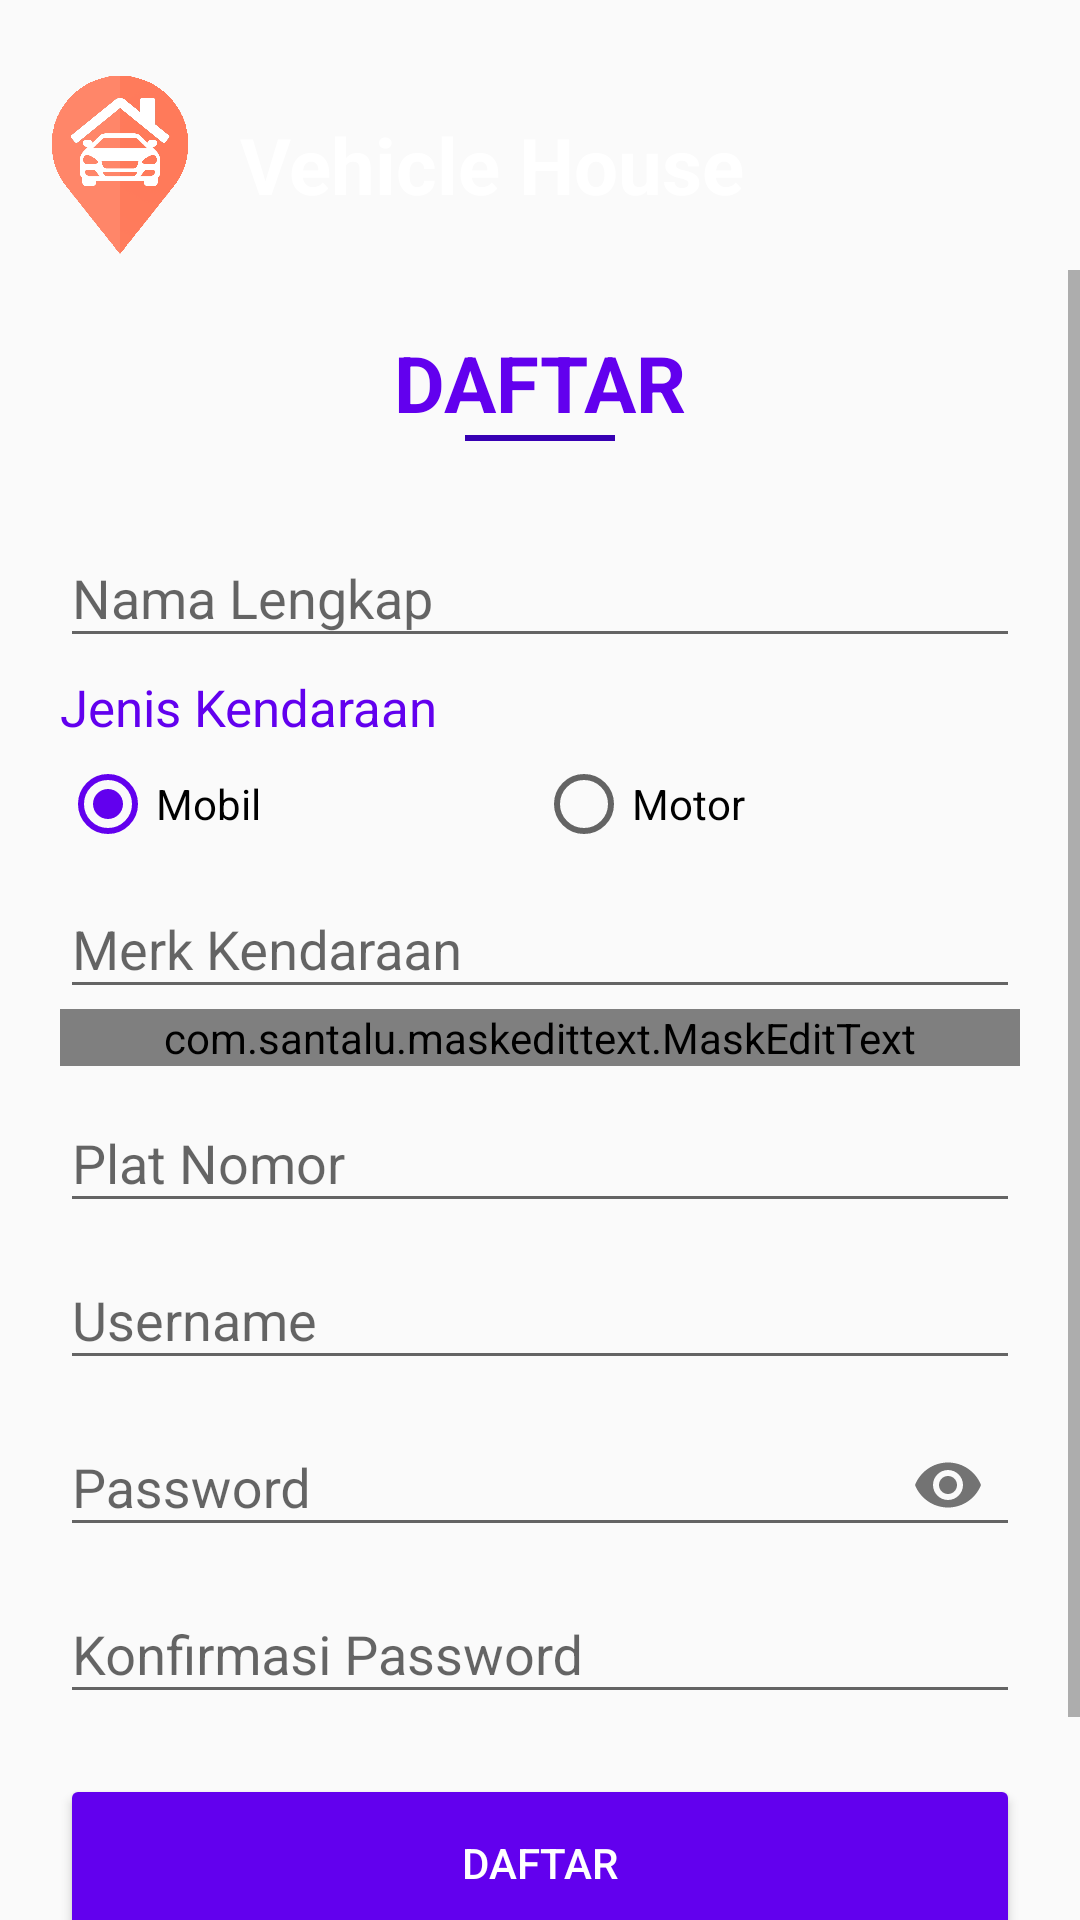

Produce the Android XML layout that renders to this screen, including the resource entries it uses.
<!-- AndroidManifest.xml: application theme AppTheme -->
<!-- res/layout/activity_registrasi_user.xml -->
<?xml version="1.0" encoding="utf-8"?>
<RelativeLayout xmlns:android="http://schemas.android.com/apk/res/android"
    xmlns:app="http://schemas.android.com/apk/res-auto"
    xmlns:tools="http://schemas.android.com/tools"
    android:layout_width="match_parent"
    android:layout_height="match_parent"
    tools:context=".RegistrasiUser">

    <ImageView
        android:id="@+id/bg_login"
        android:layout_width="match_parent"
        android:layout_height="90dp"
        android:src="@drawable/back_login"
        android:scaleType="centerCrop"/>

    <LinearLayout
        android:id="@+id/judul"
        android:layout_width="match_parent"
        android:layout_marginTop="20dp"
        android:layout_height="70dp"
        android:orientation="horizontal">

        <ImageView
            android:id="@+id/logo_aplikasi"
            android:layout_width="60dp"
            android:layout_height="60dp"
            android:layout_margin="10dp"
            android:layout_gravity="center"
            android:src="@drawable/logo_aplikasi" />

        <TextView
            android:layout_width="wrap_content"
            android:layout_height="wrap_content"
            android:layout_gravity="center_vertical"
            android:text="Vehicle House"
            android:textColor="#fff"
            android:textSize="26sp"
            android:textStyle="bold" />
    </LinearLayout>

    <ScrollView
        android:layout_below="@id/judul"
        android:layout_width="match_parent"
        android:layout_height="wrap_content">

        <LinearLayout
            android:layout_width="match_parent"
            android:layout_height="match_parent"
            android:layout_below="@id/judul"
            android:layout_margin="20dp"
            android:orientation="vertical">

            <TextView
                android:layout_width="wrap_content"
                android:layout_height="wrap_content"
                android:text="DAFTAR"
                android:textSize="26sp"
                android:textStyle="bold"
                android:layout_gravity="center_horizontal"
                android:textColor="@color/colorPrimary"/>

            <View android:layout_width="50dp"
                android:layout_gravity="center_horizontal"
                android:layout_height="2dp"
                android:background="@color/colorPrimaryDark"
                android:layout_marginBottom="20dp"/>

            <android.support.design.widget.TextInputLayout
                android:layout_width="match_parent"
                android:layout_height="wrap_content"
                android:theme="@style/editTextTheme">

                <EditText
                    android:id="@+id/edtNama"
                    android:layout_width="match_parent"
                    android:layout_height="wrap_content"
                    android:hint="Nama Lengkap"
                    android:inputType="textCapWords"/>

            </android.support.design.widget.TextInputLayout>

            <TextView
                android:layout_width="match_parent"
                android:layout_height="wrap_content"
                android:text="Jenis Kendaraan"
                android:textSize="17sp"
                android:textColor="@color/colorPrimary"
                android:layout_marginTop="5dp"/>

            <RadioGroup
                android:id="@+id/rgJenisKendaraan"
                android:layout_width="match_parent"
                android:layout_height="wrap_content"
                android:orientation="horizontal"
                android:weightSum="2"
                android:paddingTop="5dp">

                <RadioButton
                    android:id="@+id/radio_mobil"
                    android:layout_width="wrap_content"
                    android:layout_height="wrap_content"
                    android:text="Mobil"
                    android:theme="@style/editTextTheme"
                    android:layout_weight="1"
                    android:checked="true" />

                <RadioButton
                    android:id="@+id/radio_motor"
                    android:layout_width="wrap_content"
                    android:layout_height="wrap_content"
                    android:text="Motor"
                    android:theme="@style/editTextTheme"
                    android:layout_weight="1"/>
            </RadioGroup>

            <android.support.design.widget.TextInputLayout
                android:layout_width="match_parent"
                android:layout_height="wrap_content"
                android:theme="@style/editTextTheme">

                <EditText
                    android:id="@+id/edtMerk"
                    android:layout_width="match_parent"
                    android:layout_height="wrap_content"
                    android:hint="Merk Kendaraan"
                    android:inputType="textCapWords"/>

            </android.support.design.widget.TextInputLayout>

            <android.support.design.widget.TextInputLayout
                android:layout_width="match_parent"
                android:layout_height="wrap_content"
                android:theme="@style/editTextTheme">

                <com.santalu.maskedittext.MaskEditText
                    android:id="@+id/edtNoTlp"
                    android:layout_width="match_parent"
                    android:layout_height="wrap_content"
                    android:hint="No Telepon"
                    android:inputType="phone"
                    app:met_mask="#### #### ####"/>

            </android.support.design.widget.TextInputLayout>

            <android.support.design.widget.TextInputLayout
                android:layout_width="match_parent"
                android:layout_height="wrap_content"
                android:theme="@style/editTextTheme">

                <EditText
                    android:id="@+id/edtPlatNomor"
                    android:layout_width="match_parent"
                    android:layout_height="wrap_content"
                    android:hint="Plat Nomor"
                    android:inputType="textCapCharacters"/>

            </android.support.design.widget.TextInputLayout>

            <android.support.design.widget.TextInputLayout
                android:layout_width="match_parent"
                android:layout_height="wrap_content"
                android:theme="@style/editTextTheme">

                <EditText
                    android:id="@+id/edtUsername"
                    android:layout_width="match_parent"
                    android:layout_height="wrap_content"
                    android:hint="Username"
                    android:inputType="textPersonName"/>

            </android.support.design.widget.TextInputLayout>

            <android.support.design.widget.TextInputLayout
                android:layout_width="match_parent"
                android:layout_height="wrap_content"
                android:theme="@style/editTextTheme"
                app:passwordToggleEnabled="true">

                <EditText
                    android:id="@+id/edtPassword"
                    android:layout_width="match_parent"
                    android:layout_height="wrap_content"
                    android:hint="Password"
                    android:inputType="textPassword"/>

            </android.support.design.widget.TextInputLayout>

            <android.support.design.widget.TextInputLayout
                android:layout_width="match_parent"
                android:layout_height="wrap_content"
                android:theme="@style/editTextTheme">

                <EditText
                    android:id="@+id/edtConPassword"
                    android:layout_width="match_parent"
                    android:layout_height="wrap_content"
                    android:hint="Konfirmasi Password"
                    android:inputType="textPassword"/>

            </android.support.design.widget.TextInputLayout>

            <Button
                android:id="@+id/btnRegister"
                android:layout_width="match_parent"
                android:layout_height="wrap_content"
                android:text="Daftar"
                android:layout_marginTop="20dp"
                android:padding="20dp"
                android:theme="@style/btnPrimary"
                android:textColor="#fff"
                />

            <TextView
                android:id="@+id/btnToLogin"
                android:layout_width="match_parent"
                android:layout_height="wrap_content"
                android:text="Kembali ke login"
                android:layout_marginTop="25dp"
                android:layout_marginBottom="20dp"
                android:textSize="16sp"
                android:textColor="@color/colorPrimary"
                android:gravity="center_horizontal"/>

        </LinearLayout>

    </ScrollView>

</RelativeLayout>
<!-- resources referenced by this layout -->
<resources>
  <!-- drawable logo_aplikasi: png bitmap (drawable, 56509 bytes) -->
  <style name="btnPrimary" parent="Theme.AppCompat.Light">
          <item name="colorControlHighlight">@color/colorPrimaryDark</item>
          <item name="colorButtonNormal">@color/colorPrimary</item>
      </style>
  <style name="editTextTheme" parent="Theme.AppCompat.Light.NoActionBar">
          <item name="colorControlActivated">@color/colorPrimary</item>
      </style>
  <style name="AppTheme" parent="Theme.AppCompat.Light.DarkActionBar">
          
          <item name="colorPrimary">@color/colorPrimary</item>
          <item name="colorPrimaryDark">@color/colorPrimaryDark</item>
          <item name="colorAccent">@color/colorAccent</item>
      </style>
  <!-- not gathered from this repository: default colours our renderer supplied (Android Studio template values) -->
  <color name="colorPrimary">#FF6200EE</color>
  <color name="colorPrimaryDark">#FF3700B3</color>
  <color name="colorAccent">#FF03DAC5</color>
</resources>
